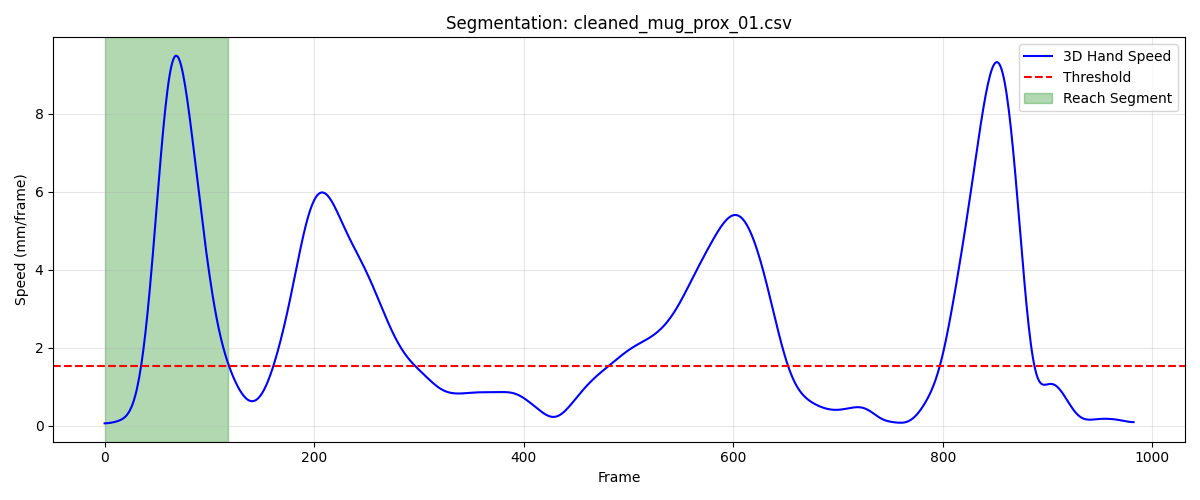

Values plotted in this chart, from the file beside it:
frame, sub_frame, shoulderr_x, shoulderr_y, shoulderr_z, humr1_x, humr1_y, humr1_z, humr2_x, humr2_y, humr2_z, humr3_x, humr3_y, humr3_z, humr4_x, humr4_y, humr4_z, humr5_x, humr5_y, humr5_z, humr6_x, humr6_y, humr6_z, humr7_x
1, 0, 199.6, -713.8, 692.2, 236.3, -697.3, 526, 249.3, -698.2, 454.5, 249.8, -747.2, 530, 188.2, -665.1, 496.9, 260.4, -758, 472.6, 206.5, -678.3, 445.6, 209.3
2, 0, 199.6, -713.7, 692.1, 236.3, -697.2, 526, 249.3, -698.1, 454.5, 249.9, -747.1, 530, 188.2, -665, 496.8, 260.2, -757.8, 472.5, 206.5, -678.2, 445.5, 209.3
3, 0, 199.6, -713.7, 692, 236.3, -697, 525.9, 249.3, -698, 454.4, 249.9, -747, 529.9, 188.2, -664.9, 496.8, 260, -757.7, 472.4, 206.5, -678, 445.5, 209.3
4, 0, 199.6, -713.6, 691.9, 236.4, -696.9, 525.9, 249.3, -697.8, 454.4, 249.9, -746.8, 529.9, 188.1, -664.8, 496.8, 259.8, -757.5, 472.3, 206.5, -677.9, 445.5, 209.3
5, 0, 199.6, -713.5, 691.9, 236.4, -696.8, 525.9, 249.3, -697.7, 454.3, 250, -746.7, 529.9, 188.1, -664.7, 496.8, 259.7, -757.3, 472.2, 206.5, -677.8, 445.4, 209.4
6, 0, 199.6, -713.4, 691.8, 236.4, -696.7, 525.8, 249.3, -697.6, 454.3, 250, -746.6, 529.8, 188.2, -664.6, 496.7, 259.6, -757.2, 472.2, 206.5, -677.7, 445.4, 209.4
7, 0, 199.6, -713.4, 691.7, 236.4, -696.6, 525.8, 249.3, -697.5, 454.3, 250.1, -746.5, 529.8, 188.2, -664.5, 496.7, 259.5, -757.1, 472.1, 206.5, -677.6, 445.4, 209.4
8, 0, 199.6, -713.3, 691.7, 236.5, -696.5, 525.8, 249.4, -697.4, 454.3, 250.1, -746.4, 529.8, 188.2, -664.4, 496.7, 259.4, -757, 472.1, 206.5, -677.5, 445.3, 209.5
9, 0, 199.6, -713.2, 691.6, 236.5, -696.4, 525.7, 249.4, -697.3, 454.2, 250.2, -746.3, 529.8, 188.2, -664.3, 496.6, 259.4, -756.9, 472.1, 206.6, -677.5, 445.3, 209.6
10, 0, 199.6, -713.1, 691.6, 236.5, -696.3, 525.7, 249.4, -697.2, 454.2, 250.2, -746.2, 529.8, 188.2, -664.2, 496.6, 259.3, -756.8, 472, 206.6, -677.4, 445.3, 209.6
11, 0, 199.6, -713.1, 691.5, 236.6, -696.2, 525.7, 249.5, -697.1, 454.2, 250.3, -746.1, 529.7, 188.2, -664.2, 496.6, 259.3, -756.8, 472, 206.6, -677.3, 445.3, 209.7
12, 0, 199.7, -713, 691.5, 236.6, -696.1, 525.7, 249.5, -697, 454.2, 250.3, -746, 529.7, 188.3, -664.1, 496.6, 259.3, -756.7, 472, 206.7, -677.2, 445.3, 209.8
13, 0, 199.7, -712.9, 691.5, 236.6, -696, 525.7, 249.6, -697, 454.2, 250.4, -745.9, 529.7, 188.3, -664, 496.5, 259.3, -756.6, 472, 206.7, -677.1, 445.2, 209.9
14, 0, 199.7, -712.8, 691.5, 236.7, -695.9, 525.7, 249.6, -696.9, 454.2, 250.5, -745.9, 529.7, 188.3, -664, 496.5, 259.3, -756.6, 471.9, 206.7, -677, 445.2, 210
15, 0, 199.7, -712.7, 691.4, 236.7, -695.8, 525.6, 249.6, -696.8, 454.2, 250.5, -745.8, 529.7, 188.3, -663.9, 496.5, 259.4, -756.5, 471.9, 206.8, -677, 445.2, 210.1
16, 0, 199.8, -712.7, 691.4, 236.8, -695.8, 525.6, 249.7, -696.7, 454.1, 250.6, -745.7, 529.7, 188.4, -663.9, 496.5, 259.5, -756.4, 471.9, 206.8, -676.9, 445.2, 210.2
17, 0, 199.8, -712.6, 691.4, 236.8, -695.7, 525.6, 249.7, -696.6, 454.1, 250.7, -745.6, 529.7, 188.4, -663.8, 496.5, 259.6, -756.3, 471.9, 206.9, -676.8, 445.2, 210.2
18, 0, 199.9, -712.5, 691.4, 236.8, -695.6, 525.6, 249.8, -696.5, 454.1, 250.7, -745.5, 529.7, 188.4, -663.7, 496.5, 259.7, -756.2, 471.9, 206.9, -676.7, 445.2, 210.3
19, 0, 199.9, -712.4, 691.5, 236.9, -695.5, 525.6, 249.8, -696.4, 454.1, 250.7, -745.5, 529.7, 188.5, -663.6, 496.5, 259.8, -756.1, 472, 207, -676.7, 445.2, 210.3
20, 0, 199.9, -712.3, 691.5, 236.9, -695.4, 525.6, 249.9, -696.4, 454.1, 250.8, -745.4, 529.7, 188.5, -663.6, 496.5, 260, -756, 472, 207, -676.6, 445.2, 210.4
21, 0, 200, -712.1, 691.5, 236.9, -695.3, 525.6, 249.9, -696.3, 454.1, 250.8, -745.3, 529.7, 188.5, -663.5, 496.5, 260.1, -755.9, 472, 207, -676.5, 445.1, 210.4
22, 0, 200, -712, 691.5, 237, -695.2, 525.6, 249.9, -696.2, 454.1, 250.9, -745.2, 529.7, 188.6, -663.4, 496.5, 260.2, -755.8, 472, 207.1, -676.4, 445.1, 210.4
23, 0, 200, -711.9, 691.5, 237, -695.1, 525.6, 250, -696.1, 454.1, 250.9, -745.1, 529.8, 188.6, -663.3, 496.5, 260.3, -755.7, 472, 207.1, -676.3, 445.1, 210.5
24, 0, 200.1, -711.8, 691.5, 237, -695, 525.7, 250, -696, 454.1, 250.9, -745, 529.8, 188.6, -663.2, 496.5, 260.3, -755.6, 472.1, 207.1, -676.2, 445.2, 210.5
25, 0, 200.1, -711.6, 691.6, 237, -694.9, 525.7, 250, -695.9, 454.2, 250.9, -744.8, 529.8, 188.6, -663.1, 496.5, 260.4, -755.5, 472.1, 207.2, -676.1, 445.2, 210.5
26, 0, 200.1, -711.5, 691.6, 237.1, -694.8, 525.7, 250.1, -695.8, 454.2, 251, -744.7, 529.8, 188.7, -663, 496.5, 260.4, -755.3, 472.1, 207.2, -676, 445.2, 210.6
27, 0, 200.1, -711.4, 691.6, 237.1, -694.6, 525.7, 250.1, -695.6, 454.2, 251, -744.6, 529.8, 188.7, -662.9, 496.5, 260.4, -755.2, 472.2, 207.2, -675.9, 445.2, 210.6
28, 0, 200.1, -711.2, 691.6, 237.1, -694.5, 525.7, 250.1, -695.5, 454.2, 251, -744.4, 529.9, 188.7, -662.8, 496.5, 260.4, -755.1, 472.2, 207.3, -675.8, 445.2, 210.7
29, 0, 200.1, -711.1, 691.6, 237.1, -694.4, 525.7, 250.2, -695.4, 454.2, 251.1, -744.3, 529.9, 188.7, -662.7, 496.5, 260.4, -755, 472.2, 207.3, -675.7, 445.2, 210.8
30, 0, 200.1, -710.9, 691.6, 237.1, -694.2, 525.8, 250.2, -695.2, 454.2, 251.1, -744.1, 529.9, 188.7, -662.6, 496.5, 260.4, -754.8, 472.2, 207.3, -675.6, 445.3, 210.8
31, 0, 200.1, -710.7, 691.5, 237.2, -694.1, 525.8, 250.2, -695.1, 454.2, 251.2, -743.9, 529.9, 188.7, -662.5, 496.5, 260.4, -754.7, 472.2, 207.3, -675.4, 445.3, 210.9
32, 0, 200.1, -710.6, 691.5, 237.2, -693.9, 525.8, 250.2, -695, 454.2, 251.2, -743.8, 529.9, 188.7, -662.4, 496.5, 260.4, -754.6, 472.2, 207.4, -675.3, 445.3, 211
33, 0, 200.1, -710.4, 691.5, 237.2, -693.8, 525.7, 250.2, -694.9, 454.2, 251.2, -743.6, 530, 188.7, -662.3, 496.5, 260.4, -754.5, 472.2, 207.4, -675.2, 445.3, 211.1
34, 0, 200.1, -710.2, 691.4, 237.2, -693.7, 525.7, 250.3, -694.8, 454.2, 251.3, -743.5, 530, 188.7, -662.2, 496.4, 260.4, -754.4, 472.2, 207.4, -675.1, 445.3, 211.2
35, 0, 200.2, -710, 691.3, 237.3, -693.6, 525.7, 250.3, -694.7, 454.2, 251.4, -743.4, 530, 188.8, -662.1, 496.4, 260.4, -754.3, 472.3, 207.4, -675.1, 445.2, 211.3
36, 0, 200.2, -709.8, 691.3, 237.3, -693.5, 525.6, 250.3, -694.7, 454.1, 251.4, -743.3, 530, 188.8, -662, 496.3, 260.5, -754.3, 472.3, 207.5, -675.1, 445.2, 211.4
37, 0, 200.2, -709.6, 691.2, 237.3, -693.4, 525.6, 250.3, -694.8, 454.1, 251.5, -743.2, 530, 188.9, -662, 496.2, 260.6, -754.3, 472.3, 207.5, -675.1, 445.1, 211.5
38, 0, 200.2, -709.3, 691.1, 237.4, -693.4, 525.6, 250.4, -694.9, 454.1, 251.6, -743.2, 530.1, 188.9, -662, 496.1, 260.7, -754.4, 472.4, 207.6, -675.1, 445, 211.5
39, 0, 200.2, -709.1, 691, 237.5, -693.4, 525.5, 250.4, -695, 454, 251.7, -743.2, 530.1, 189.1, -662, 496, 260.8, -754.5, 472.5, 207.7, -675.3, 445, 211.6
40, 0, 200.3, -708.8, 690.9, 237.6, -693.5, 525.5, 250.6, -695.2, 454, 251.8, -743.3, 530.2, 189.2, -662, 495.9, 260.9, -754.7, 472.6, 207.8, -675.4, 444.9, 211.7
41, 0, 200.3, -708.5, 690.8, 237.8, -693.6, 525.5, 250.7, -695.5, 454, 251.9, -743.4, 530.3, 189.4, -662.1, 495.8, 261.1, -755, 472.8, 208.1, -675.7, 444.8, 211.8
42, 0, 200.3, -708.3, 690.7, 237.9, -693.8, 525.5, 250.9, -695.9, 454, 252, -743.6, 530.4, 189.7, -662.3, 495.7, 261.3, -755.4, 473, 208.3, -676, 444.7, 211.9
43, 0, 200.4, -708, 690.5, 238.2, -694, 525.5, 251.2, -696.4, 454, 252.2, -743.8, 530.6, 190.1, -662.4, 495.6, 261.4, -755.8, 473.2, 208.7, -676.3, 444.6, 212
44, 0, 200.4, -707.7, 690.4, 238.4, -694.3, 525.5, 251.6, -696.9, 454.1, 252.3, -744.1, 530.8, 190.5, -662.6, 495.5, 261.6, -756.3, 473.5, 209.2, -676.7, 444.5, 212.2
45, 0, 200.5, -707.4, 690.3, 238.7, -694.6, 525.6, 252, -697.4, 454.2, 252.5, -744.5, 531, 190.9, -662.8, 495.4, 261.9, -756.9, 473.8, 209.7, -677.1, 444.4, 212.4
46, 0, 200.5, -707.1, 690.2, 239.1, -695, 525.7, 252.5, -698.1, 454.4, 252.6, -744.9, 531.3, 191.5, -663.1, 495.3, 262.1, -757.5, 474.1, 210.3, -677.5, 444.4, 212.7
47, 0, 200.6, -706.8, 690.1, 239.5, -695.4, 525.8, 253, -698.7, 454.5, 252.8, -745.4, 531.6, 192.1, -663.4, 495.3, 262.4, -758.2, 474.5, 211, -677.9, 444.4, 213
48, 0, 200.7, -706.5, 690, 239.9, -695.9, 526, 253.6, -699.5, 454.7, 252.9, -745.9, 531.9, 192.8, -663.7, 495.2, 262.7, -758.9, 474.9, 211.8, -678.4, 444.4, 213.3
49, 0, 200.7, -706.2, 689.8, 240.3, -696.4, 526.2, 254.2, -700.2, 455, 253.1, -746.5, 532.2, 193.5, -664, 495.2, 263, -759.6, 475.3, 212.6, -678.8, 444.5, 213.8
50, 0, 200.8, -705.9, 689.7, 240.8, -696.9, 526.3, 254.9, -701, 455.2, 253.2, -747, 532.6, 194.3, -664.3, 495.2, 263.3, -760.4, 475.7, 213.5, -679.3, 444.5, 214.2
51, 0, 200.9, -705.6, 689.6, 241.3, -697.4, 526.5, 255.6, -701.8, 455.4, 253.4, -747.6, 533, 195.1, -664.6, 495.2, 263.6, -761.2, 476.1, 214.5, -679.7, 444.6, 214.7
52, 0, 201, -705.3, 689.5, 241.8, -697.9, 526.7, 256.3, -702.6, 455.7, 253.6, -748.2, 533.3, 195.9, -664.9, 495.2, 263.9, -761.9, 476.6, 215.4, -680.1, 444.7, 215.3
53, 0, 201.1, -705, 689.4, 242.4, -698.4, 527, 257, -703.3, 456, 253.7, -748.8, 533.7, 196.7, -665.2, 495.2, 264.3, -762.7, 477.1, 216.4, -680.6, 444.8, 215.9
54, 0, 201.2, -704.7, 689.4, 242.9, -698.9, 527.2, 257.8, -704.1, 456.3, 253.9, -749.3, 534.1, 197.6, -665.4, 495.2, 264.6, -763.5, 477.5, 217.4, -681, 444.9, 216.5
55, 0, 201.3, -704.4, 689.3, 243.5, -699.4, 527.4, 258.5, -704.8, 456.6, 254.1, -749.8, 534.5, 198.4, -665.7, 495.2, 264.9, -764.2, 478, 218.4, -681.3, 445, 217.3
56, 0, 201.5, -704.1, 689.3, 244, -699.8, 527.7, 259.3, -705.5, 456.9, 254.2, -750.3, 534.9, 199.3, -665.9, 495.2, 265.2, -764.9, 478.4, 219.4, -681.7, 445.1, 218
57, 0, 201.6, -703.9, 689.3, 244.6, -700.2, 528, 260.1, -706.1, 457.2, 254.4, -750.8, 535.2, 200.1, -666.1, 495.3, 265.5, -765.5, 478.9, 220.4, -682, 445.3, 218.8
58, 0, 201.7, -703.7, 689.3, 245.1, -700.5, 528.2, 260.9, -706.6, 457.6, 254.5, -751.2, 535.6, 201, -666.2, 495.3, 265.8, -766, 479.3, 221.4, -682.2, 445.4, 219.6
59, 0, 201.9, -703.5, 689.3, 245.6, -700.8, 528.5, 261.6, -707, 457.9, 254.7, -751.5, 535.9, 201.8, -666.3, 495.5, 266, -766.4, 479.7, 222.3, -682.3, 445.7, 220.4
60, 0, 202, -703.3, 689.4, 246.1, -701, 528.9, 262.4, -707.3, 458.3, 254.8, -751.8, 536.3, 202.6, -666.3, 495.6, 266.2, -766.7, 480.1, 223.3, -682.4, 445.9, 221.2
... 59 more rows
